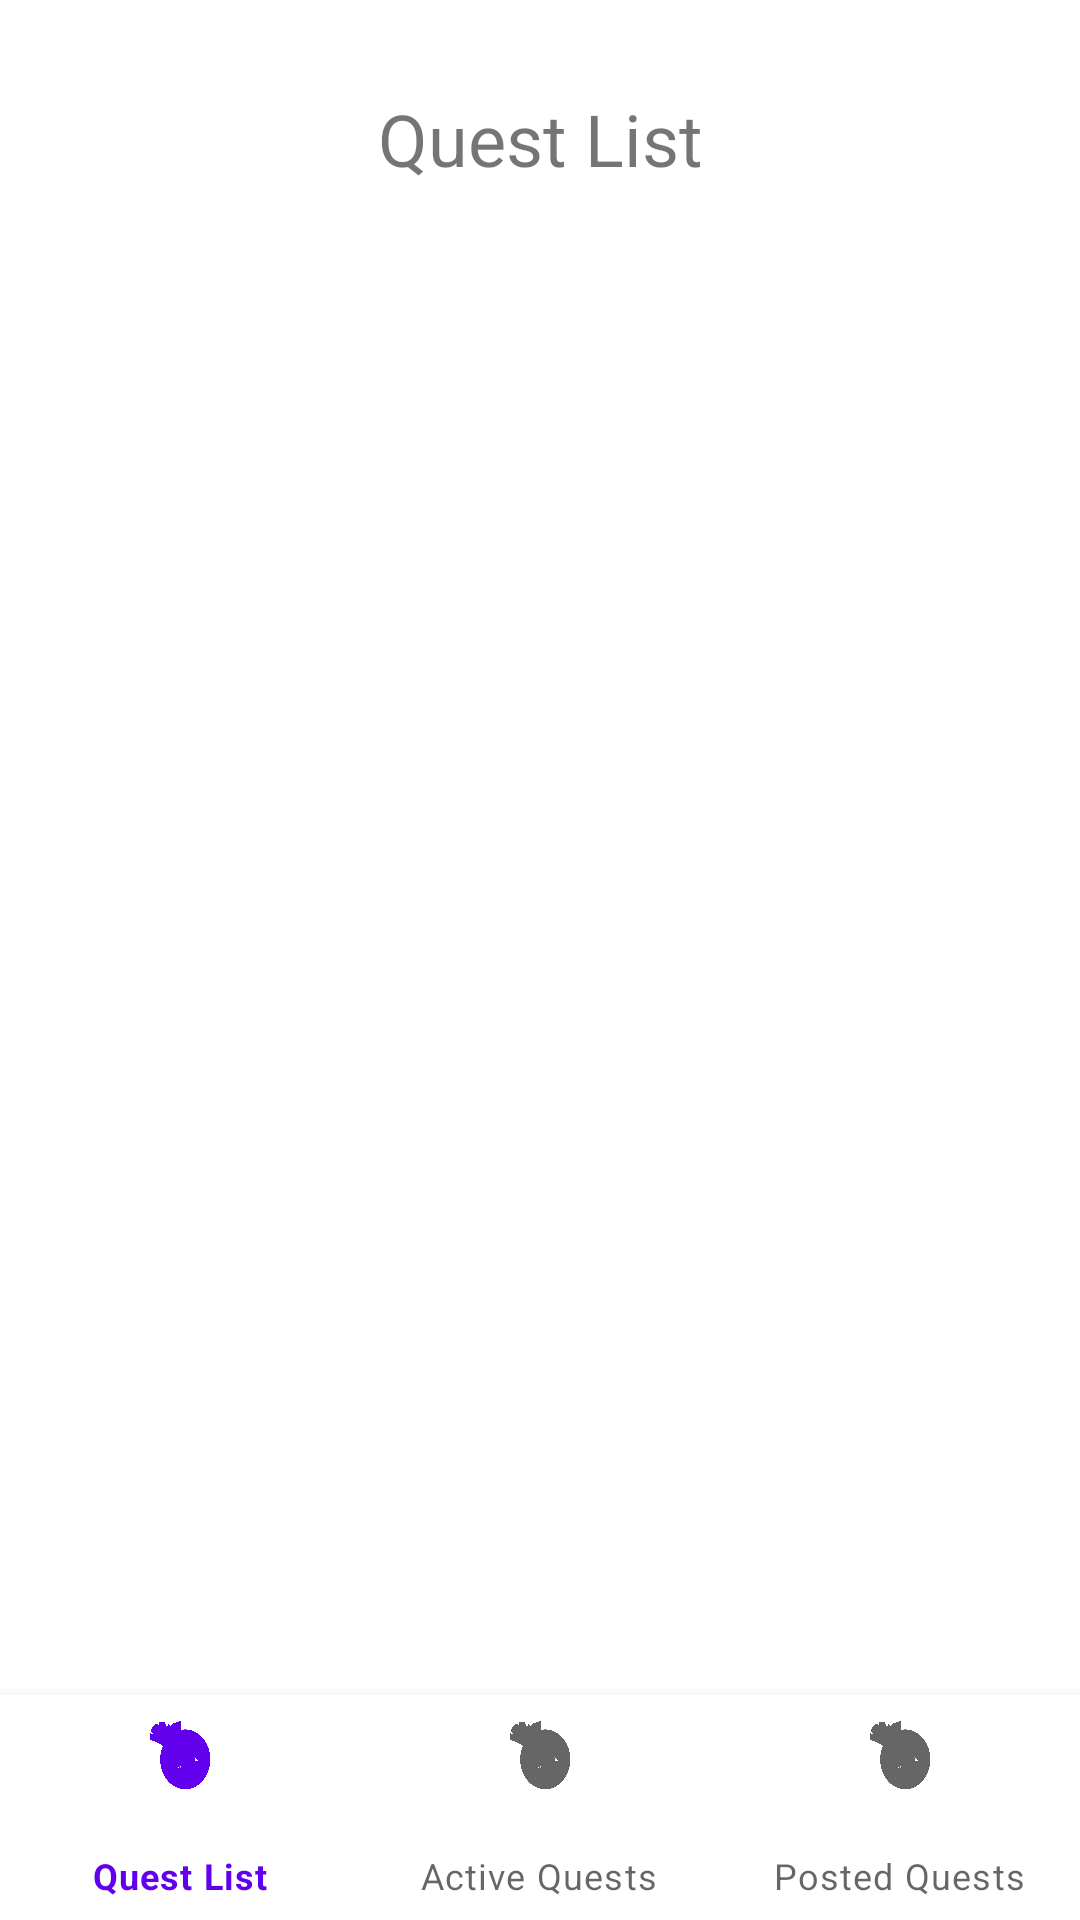

Reconstruct the res/layout file that produces this screen, plus the resources it refers to.
<!-- AndroidManifest.xml: application theme Theme.KotaQuest -->
<!-- res/layout/activity_listquests.xml -->
<?xml version="1.0" encoding="utf-8"?>
<androidx.constraintlayout.widget.ConstraintLayout xmlns:android="http://schemas.android.com/apk/res/android"
    xmlns:app="http://schemas.android.com/apk/res-auto"
    xmlns:tools="http://schemas.android.com/tools"
    android:id="@+id/activity_main"
    android:layout_width="match_parent"
    android:layout_height="match_parent"
    tools:context=".MainActivity">

    <androidx.appcompat.widget.AppCompatTextView
        android:id="@+id/quest_list_no_data"
        android:layout_width="wrap_content"
        android:layout_height="wrap_content"
        android:layout_gravity="center"
        app:layout_constraintBottom_toBottomOf="parent"
        app:layout_constraintEnd_toEndOf="parent"
        app:layout_constraintStart_toStartOf="parent"
        app:layout_constraintTop_toTopOf="parent"
        android:text="@string/no_data_label"
        android:textSize="20sp"
        android:visibility="invisible"
        />

    <TextView
        android:id="@+id/quest_list_label"
        android:layout_width="wrap_content"
        android:layout_height="wrap_content"
        android:layout_marginTop="30dp"
        android:text="@string/quest_list_label"
        android:textSize="24sp"
        app:layout_constraintLeft_toLeftOf="parent"
        app:layout_constraintRight_toRightOf="parent"
        app:layout_constraintTop_toTopOf="parent" />

    <androidx.recyclerview.widget.RecyclerView
        android:id="@+id/quest_list_items"
        android:layout_width="match_parent"
        android:layout_height="match_parent"
        app:layout_constraintTop_toBottomOf="@+id/quest_list_label"
        app:layout_constraintBottom_toTopOf="@id/bottomNavigationView"
        android:layout_marginTop="80dp"
        android:layout_marginBottom="80dp"
        tools:listitem="@layout/quest_item" />

    <com.google.android.material.bottomnavigation.BottomNavigationView
        android:id="@+id/bottomNavigationView"
        android:layout_width="match_parent"
        android:layout_height="75dp"
        app:layout_constraintBottom_toBottomOf="parent"
        app:layout_constraintEnd_toEndOf="parent"
        app:layout_constraintHorizontal_bias="0.5"
        app:layout_constraintStart_toStartOf="parent"
        app:menu="@menu/bottom_nav"/>

    <ProgressBar
        android:id="@+id/quest_list_progressbar"
        style="?android:attr/progressBarStyle"
        android:layout_width="wrap_content"
        android:layout_height="wrap_content"
        android:layout_gravity="center"
        app:layout_constraintBottom_toBottomOf="parent"
        app:layout_constraintEnd_toEndOf="parent"
        app:layout_constraintStart_toStartOf="parent"
        app:layout_constraintTop_toTopOf="parent" />

</androidx.constraintlayout.widget.ConstraintLayout>
<!-- res/layout/quest_item.xml (included above) -->
<?xml version="1.0" encoding="utf-8"?>
<androidx.constraintlayout.widget.ConstraintLayout xmlns:android="http://schemas.android.com/apk/res/android"
    xmlns:app="http://schemas.android.com/apk/res-auto"
    android:orientation="vertical"
    android:layout_width="match_parent"
    android:layout_height="wrap_content"
    android:paddingVertical="10dp"
    android:paddingHorizontal="10dp">

    <TextView
        android:id="@+id/quest_item_title"
        android:layout_width="250dp"
        android:layout_height="wrap_content"
        android:layout_marginStart="16dp"
        android:layout_marginTop="30dp"
        android:textSize="20sp"
        android:text="Title"
        android:textStyle="bold"
        app:layout_constraintTop_toTopOf="parent"
        app:layout_constraintLeft_toLeftOf="parent"
        />

    <TextView
        android:id="@+id/quest_item_location"
        android:layout_width="300dp"
        android:layout_height="wrap_content"
        android:layout_marginTop="4dp"
        android:layout_marginStart="16dp"
        android:layout_marginEnd="16dp"
        android:layout_gravity="center"
        android:textSize="15sp"
        app:autoSizeTextType="uniform"
        app:autoSizeMaxTextSize="15sp"
        android:ellipsize="end"
        android:text="Location"
        app:layout_constraintTop_toBottomOf="@+id/quest_item_title"
        app:layout_constraintLeft_toLeftOf="parent"
        />

    <TextView
        android:id="@+id/quest_item_description"
        android:layout_width="300dp"
        android:layout_height="wrap_content"
        android:layout_marginTop="4dp"
        android:layout_marginStart="16dp"
        android:layout_marginEnd="16dp"
        android:layout_gravity="center"
        android:textSize="15sp"
        app:autoSizeTextType="uniform"
        app:autoSizeMaxTextSize="15sp"
        android:ellipsize="end"
        android:text="Description"
        app:layout_constraintTop_toBottomOf="@+id/quest_item_location"
        app:layout_constraintLeft_toLeftOf="parent"
        />

    <ImageView
        android:id="@+id/quest_item_image"
        android:layout_width="wrap_content"
        android:layout_height="wrap_content"
        android:maxWidth="350dp"
        android:maxHeight="197dp"
        android:adjustViewBounds="true"
        android:layout_marginTop="10dp"
        app:layout_constraintEnd_toEndOf="parent"
        app:layout_constraintStart_toStartOf="parent"
        app:layout_constraintTop_toBottomOf="@+id/quest_item_description"
        />

    <Button
        android:id="@+id/quest_item_btnR"
        android:layout_width="100dp"
        android:layout_height="wrap_content"
        android:layout_marginTop="10dp"
        android:text="Take"
        app:layout_constraintEnd_toEndOf="parent"
        app:layout_constraintHorizontal_bias="0.9"
        app:layout_constraintStart_toStartOf="parent"
        app:layout_constraintTop_toBottomOf="@+id/quest_item_image" />

    <Button
        android:id="@+id/quest_item_btnL"
        android:layout_width="100dp"
        android:layout_height="wrap_content"
        android:layout_marginTop="10dp"
        android:text="Detail"
        android:visibility="invisible"
        android:enabled="false"
        app:layout_constraintEnd_toEndOf="parent"
        app:layout_constraintHorizontal_bias="0.1"
        app:layout_constraintStart_toStartOf="parent"
        app:layout_constraintTop_toBottomOf="@+id/quest_item_image" />

    <View
        android:layout_width="match_parent"
        android:layout_height="2dp"
        android:layout_marginStart="16dp"
        android:layout_marginEnd="16dp"
        android:layout_gravity="top"
        android:background="#efefef"
        app:layout_constraintTop_toTopOf="parent"
        app:layout_constraintLeft_toLeftOf="parent"
        />

</androidx.constraintlayout.widget.ConstraintLayout>
<!-- resources referenced by this layout -->
<resources>
  <string name="no_data_label">Tidak ada data</string>
  <string name="quest_list_label">Quest List</string>
  <style name="Theme.KotaQuest" parent="Theme.MaterialComponents.DayNight.DarkActionBar">
          
          <item name="colorPrimary">@color/purple_500</item>
          <item name="colorPrimaryVariant">@color/purple_700</item>
          <item name="colorOnPrimary">@color/white</item>
          
          <item name="colorSecondary">@color/teal_200</item>
          <item name="colorSecondaryVariant">@color/teal_700</item>
          <item name="colorOnSecondary">@color/black</item>
          
          <item name="android:statusBarColor" tools:targetApi="l">?attr/colorPrimaryVariant</item>
          
      </style>
  <!-- not gathered from this repository: default colours our renderer supplied (Android Studio template values) -->
  <color name="purple_500">#FF6200EE</color>
  <color name="purple_700">#FF3700B3</color>
  <color name="teal_200">#FF03DAC5</color>
  <color name="teal_700">#FF018786</color>
  <color name="black">#FF000000</color>
  <color name="white">#FFFFFFFF</color>
</resources>
